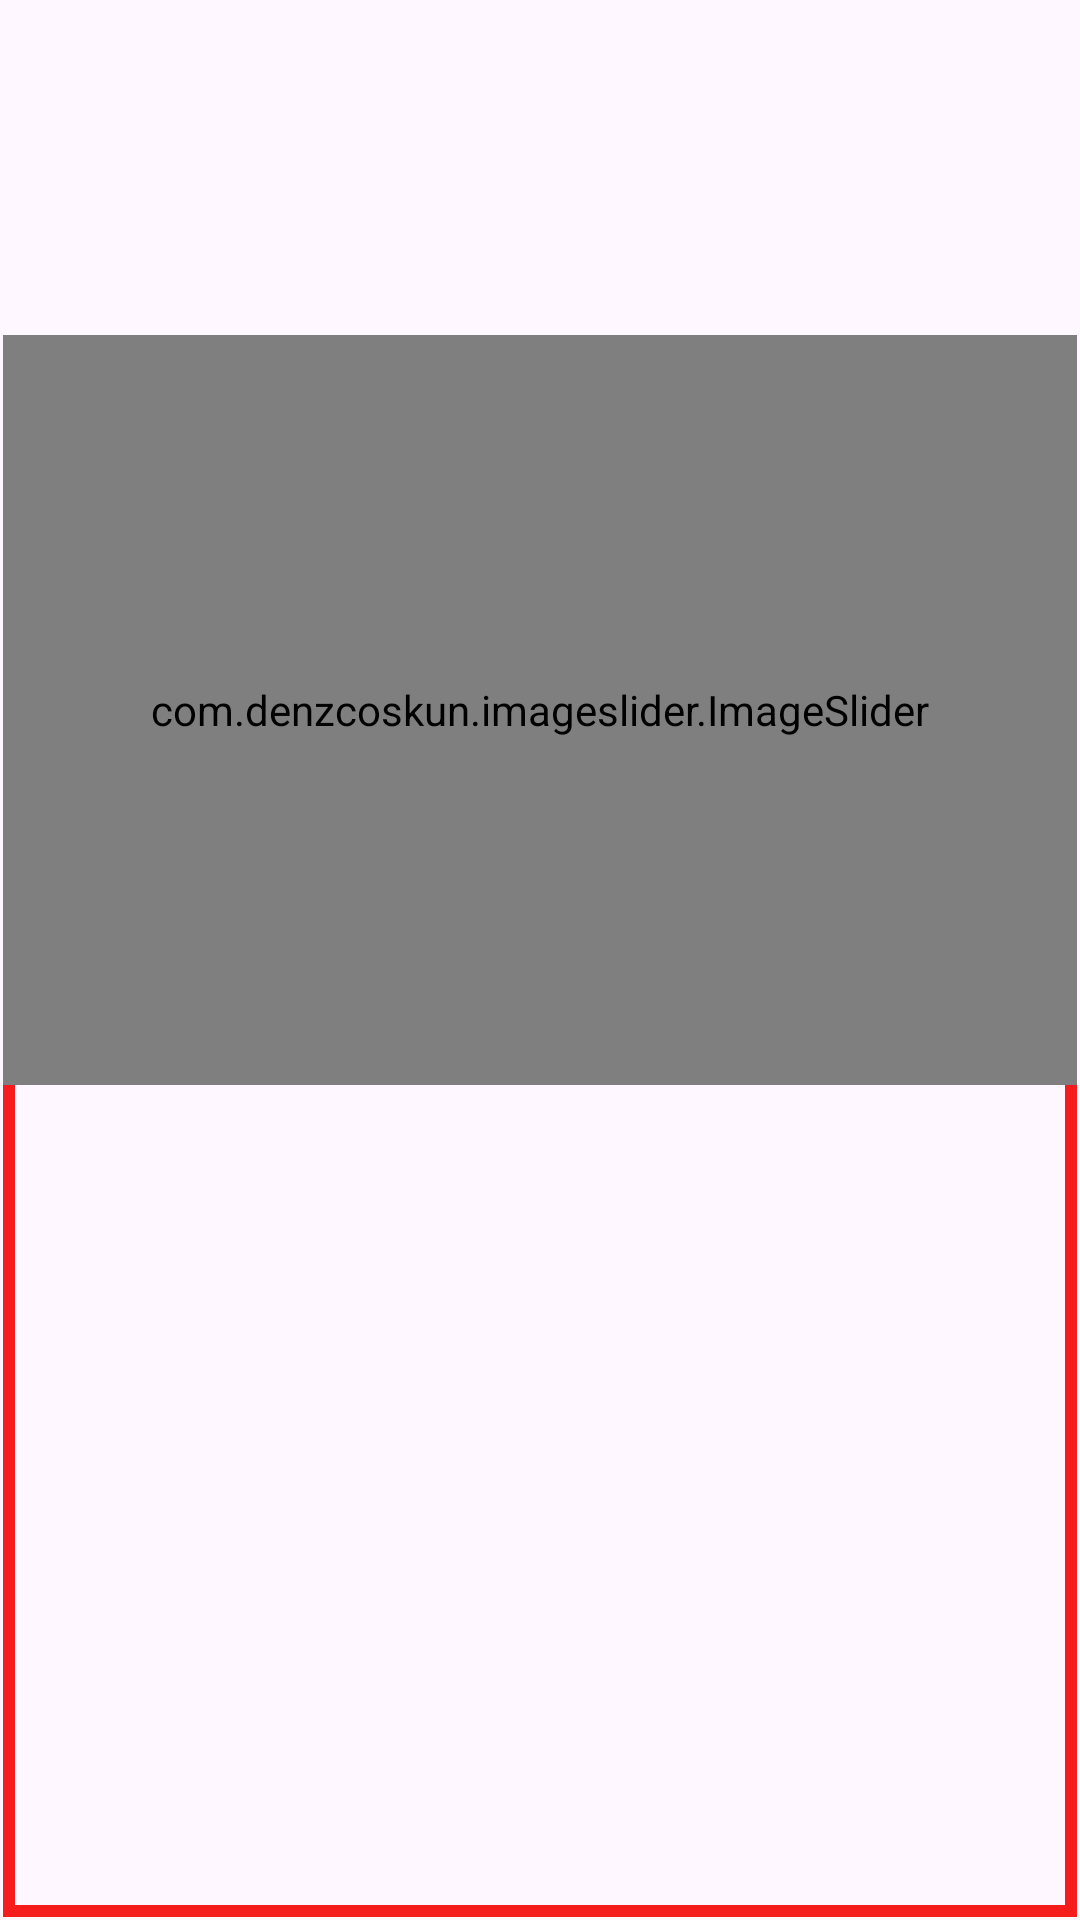

Layout XML and referenced resources for this Android screen:
<!-- AndroidManifest.xml: application theme Theme.MithilaPanchang -->
<!-- res/layout/fragment_bhagwat_gita_home.xml -->
<?xml version="1.0" encoding="utf-8"?>
<LinearLayout xmlns:android="http://schemas.android.com/apk/res/android"
    xmlns:tools="http://schemas.android.com/tools"
    android:layout_width="match_parent"
    android:layout_height="match_parent"
    android:orientation="vertical"
    xmlns:app="http://schemas.android.com/apk/res-auto"
    tools:context=".UI.Fragments.BhagwatGitaHomeFragment">

    <ImageView
        android:layout_width="match_parent"
        android:layout_height="200dp"
        android:layout_marginTop="-90dp"
        android:src="@drawable/header"/>
    <ImageView
        android:layout_width="match_parent"
        android:layout_height="130dp"
        android:layout_marginTop="-130dp"
        android:padding="27dp"
        android:src="@drawable/splashtxt"/>

    <LinearLayout
        android:layout_width="match_parent"
        android:layout_height="match_parent"
        android:background="@drawable/borderred"
        android:layout_margin="1dp"
        android:orientation="vertical">

        <com.denzcoskun.imageslider.ImageSlider
            android:id="@+id/imageSliderBhagwatgita"
            android:layout_width="match_parent"
            android:layout_height="250dp"
            android:padding="0dp"
            app:iss_auto_cycle="true"
            app:iss_delay="3000"
            app:iss_no_dots="true"
            app:iss_period="3000"
            app:iss_placeholder="@drawable/om"
            app:iss_text_align="CENTER"
            app:layout_constraintEnd_toEndOf="parent"
            app:layout_constraintStart_toStartOf="parent"
            app:layout_constraintTop_toTopOf="parent" />

        <androidx.recyclerview.widget.RecyclerView
            android:id="@+id/BhagwatgitaChapterRecycler"
            app:layoutManager="androidx.recyclerview.widget.LinearLayoutManager"
            android:layout_width="match_parent"
            tools:listitem="@layout/bhagwatgitachapteritem"
            android:layout_height="0dp"
            app:layout_constraintBottom_toBottomOf="parent"
            app:layout_constraintTop_toBottomOf="@+id/imageSliderBhagwatgita" />



    </LinearLayout>








</LinearLayout>
<!-- res/layout/bhagwatgitachapteritem.xml (included above) -->
<?xml version="1.0" encoding="utf-8"?>
<androidx.cardview.widget.CardView xmlns:android="http://schemas.android.com/apk/res/android"
    xmlns:app="http://schemas.android.com/apk/res-auto"
    android:layout_width="match_parent"
    app:cardElevation="10dp"
    android:backgroundTint="#FFEBE9"
    app:cardCornerRadius="18dp"
    android:layout_marginLeft="11dp"
    android:layout_marginRight="11dp"
    android:layout_marginTop="5dp"
    android:layout_marginBottom="5dp"
    android:layout_height="wrap_content">
    <LinearLayout
        android:backgroundTint="#FFEBE9"
        android:background="@drawable/borderred"
        android:layout_margin="2dp"

        android:layout_width="match_parent"
        android:layout_height="wrap_content"
        android:orientation="vertical">


        <TextView

            android:drawableTop="@drawable/swastika32"
            android:textColor="#FF5722"
            android:textStyle="bold"
            android:layout_marginTop="10dp"
            android:textSize="34sp"
            android:gravity="center"
            android:id="@+id/ChapterName"
            android:layout_width="match_parent"
            android:layout_height="wrap_content"
            android:text="TextView" />

        <TextView
            android:drawableLeft="@drawable/star"
            android:textSize="22sp"
            android:textColor="#FF5722"
            android:textStyle="bold"
            android:layout_marginTop="10dp"
            android:layout_marginLeft="20dp"
            android:layout_marginBottom="20dp"
            android:id="@+id/chapternumber"
            android:layout_width="match_parent"
            android:layout_height="wrap_content"
            android:text="TextView" />



    </LinearLayout>

</androidx.cardview.widget.CardView>
<!-- resources referenced by this layout -->
<resources>
  <!-- drawable borderred (drawable) -->
  <?xml version="1.0" encoding="utf-8"?>
  <shape xmlns:android="http://schemas.android.com/apk/res/android">
      <stroke android:width="4dp"
          android:color="#F61C1C"/>
  </shape>
  <!-- drawable swastika32: png bitmap (drawable, 1157 bytes) -->
  <style name="Theme.MithilaPanchang" parent="Base.Theme.MithilaPanchang" />
  <style name="Base.Theme.MithilaPanchang" parent="Theme.Material3.DayNight.NoActionBar">
          
          
      </style>
</resources>
